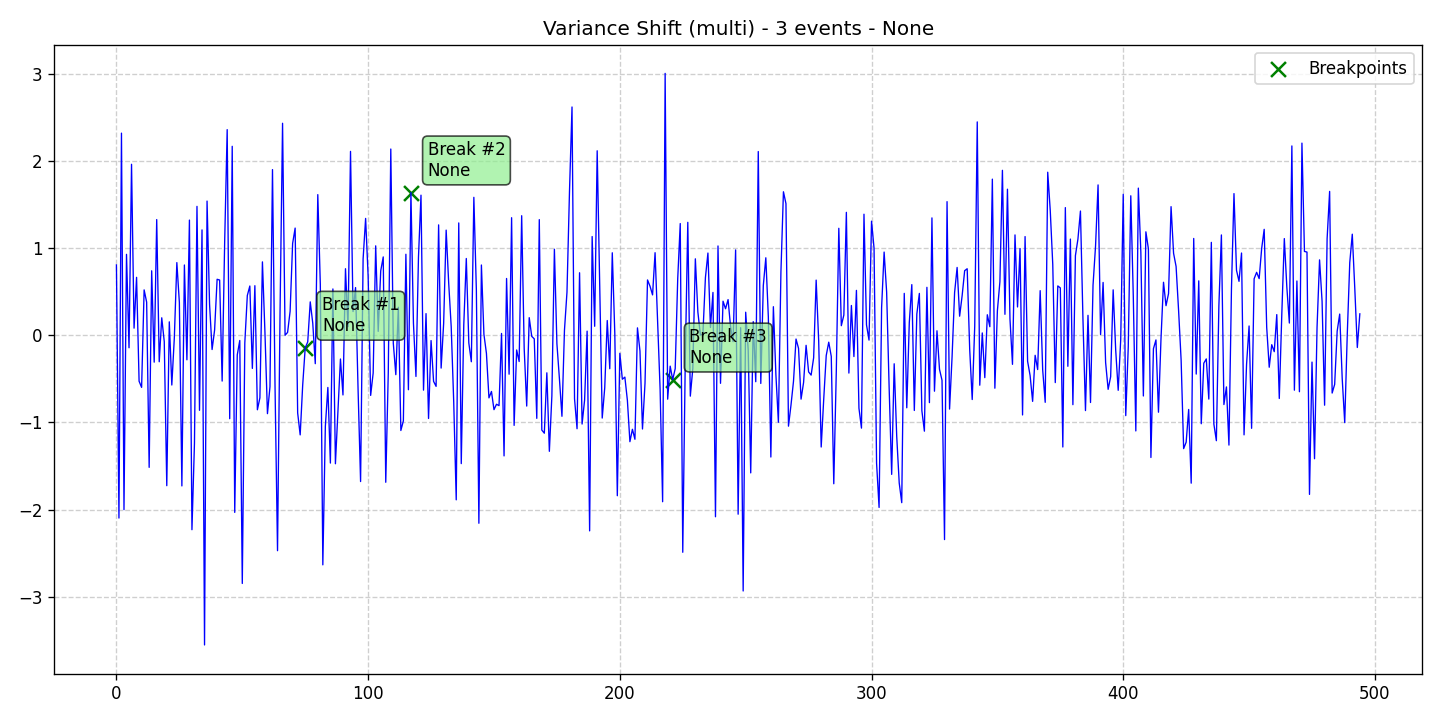

Data behind this chart, as committed beside it:
data, stationary, det_lin_up, det_lin_down, det_quad, det_cubic, det_exp, det_damped, stoc_trend, volatility, single_seas, multiple_seas, point_anom_single, point_anom_multi, collect_anom, context_anom, mean_shift, var_shift, trend_shift, date, is_break, is_anomaly, is_multi, location_beginning
0.8058, 0, 0, 0, 0, 0, 0, 0, 0, 0, 0, 0, 0, 0, 0, 0, 0, 1, 0, 2020-01-01, 0, 0, 1, 0
-2.096, 0, 0, 0, 0, 0, 0, 0, 0, 0, 0, 0, 0, 0, 0, 0, 0, 1, 0, 2020-01-02, 0, 0, 1, 0
2.317, 0, 0, 0, 0, 0, 0, 0, 0, 0, 0, 0, 0, 0, 0, 0, 0, 1, 0, 2020-01-03, 0, 0, 1, 0
-2, 0, 0, 0, 0, 0, 0, 0, 0, 0, 0, 0, 0, 0, 0, 0, 0, 1, 0, 2020-01-04, 0, 0, 1, 0
0.9273, 0, 0, 0, 0, 0, 0, 0, 0, 0, 0, 0, 0, 0, 0, 0, 0, 1, 0, 2020-01-05, 0, 0, 1, 0
-0.1437, 0, 0, 0, 0, 0, 0, 0, 0, 0, 0, 0, 0, 0, 0, 0, 0, 1, 0, 2020-01-06, 0, 0, 1, 0
1.96, 0, 0, 0, 0, 0, 0, 0, 0, 0, 0, 0, 0, 0, 0, 0, 0, 1, 0, 2020-01-07, 0, 0, 1, 0
0.0813, 0, 0, 0, 0, 0, 0, 0, 0, 0, 0, 0, 0, 0, 0, 0, 0, 1, 0, 2020-01-08, 0, 0, 1, 0
0.6638, 0, 0, 0, 0, 0, 0, 0, 0, 0, 0, 0, 0, 0, 0, 0, 0, 1, 0, 2020-01-09, 0, 0, 1, 0
-0.5271, 0, 0, 0, 0, 0, 0, 0, 0, 0, 0, 0, 0, 0, 0, 0, 0, 1, 0, 2020-01-10, 0, 0, 1, 0
-0.5975, 0, 0, 0, 0, 0, 0, 0, 0, 0, 0, 0, 0, 0, 0, 0, 0, 1, 0, 2020-01-11, 0, 0, 1, 0
0.52, 0, 0, 0, 0, 0, 0, 0, 0, 0, 0, 0, 0, 0, 0, 0, 0, 1, 0, 2020-01-12, 0, 0, 1, 0
0.38, 0, 0, 0, 0, 0, 0, 0, 0, 0, 0, 0, 0, 0, 0, 0, 0, 1, 0, 2020-01-13, 0, 0, 1, 0
-1.514, 0, 0, 0, 0, 0, 0, 0, 0, 0, 0, 0, 0, 0, 0, 0, 0, 1, 0, 2020-01-14, 0, 0, 1, 0
0.739, 0, 0, 0, 0, 0, 0, 0, 0, 0, 0, 0, 0, 0, 0, 0, 0, 1, 0, 2020-01-15, 0, 0, 1, 0
-0.3085, 0, 0, 0, 0, 0, 0, 0, 0, 0, 0, 0, 0, 0, 0, 0, 0, 1, 0, 2020-01-16, 0, 0, 1, 0
1.326, 0, 0, 0, 0, 0, 0, 0, 0, 0, 0, 0, 0, 0, 0, 0, 0, 1, 0, 2020-01-17, 0, 0, 1, 0
-0.3039, 0, 0, 0, 0, 0, 0, 0, 0, 0, 0, 0, 0, 0, 0, 0, 0, 1, 0, 2020-01-18, 0, 0, 1, 0
0.2001, 0, 0, 0, 0, 0, 0, 0, 0, 0, 0, 0, 0, 0, 0, 0, 0, 1, 0, 2020-01-19, 0, 0, 1, 0
-0.07331, 0, 0, 0, 0, 0, 0, 0, 0, 0, 0, 0, 0, 0, 0, 0, 0, 1, 0, 2020-01-20, 0, 0, 1, 0
-1.725, 0, 0, 0, 0, 0, 0, 0, 0, 0, 0, 0, 0, 0, 0, 0, 0, 1, 0, 2020-01-21, 0, 0, 1, 0
0.1537, 0, 0, 0, 0, 0, 0, 0, 0, 0, 0, 0, 0, 0, 0, 0, 0, 1, 0, 2020-01-22, 0, 0, 1, 0
-0.5705, 0, 0, 0, 0, 0, 0, 0, 0, 0, 0, 0, 0, 0, 0, 0, 0, 1, 0, 2020-01-23, 0, 0, 1, 0
-0.03069, 0, 0, 0, 0, 0, 0, 0, 0, 0, 0, 0, 0, 0, 0, 0, 0, 1, 0, 2020-01-24, 0, 0, 1, 0
0.8328, 0, 0, 0, 0, 0, 0, 0, 0, 0, 0, 0, 0, 0, 0, 0, 0, 1, 0, 2020-01-25, 0, 0, 1, 0
0.376, 0, 0, 0, 0, 0, 0, 0, 0, 0, 0, 0, 0, 0, 0, 0, 0, 1, 0, 2020-01-26, 0, 0, 1, 0
-1.727, 0, 0, 0, 0, 0, 0, 0, 0, 0, 0, 0, 0, 0, 0, 0, 0, 1, 0, 2020-01-27, 0, 0, 1, 0
0.8053, 0, 0, 0, 0, 0, 0, 0, 0, 0, 0, 0, 0, 0, 0, 0, 0, 1, 0, 2020-01-28, 0, 0, 1, 0
-0.2816, 0, 0, 0, 0, 0, 0, 0, 0, 0, 0, 0, 0, 0, 0, 0, 0, 1, 0, 2020-01-29, 0, 0, 1, 0
1.32, 0, 0, 0, 0, 0, 0, 0, 0, 0, 0, 0, 0, 0, 0, 0, 0, 1, 0, 2020-01-30, 0, 0, 1, 0
-2.229, 0, 0, 0, 0, 0, 0, 0, 0, 0, 0, 0, 0, 0, 0, 0, 0, 1, 0, 2020-01-31, 0, 0, 1, 0
-1.238, 0, 0, 0, 0, 0, 0, 0, 0, 0, 0, 0, 0, 0, 0, 0, 0, 1, 0, 2020-02-01, 0, 0, 1, 0
1.477, 0, 0, 0, 0, 0, 0, 0, 0, 0, 0, 0, 0, 0, 0, 0, 0, 1, 0, 2020-02-02, 0, 0, 1, 0
-0.8605, 0, 0, 0, 0, 0, 0, 0, 0, 0, 0, 0, 0, 0, 0, 0, 0, 1, 0, 2020-02-03, 0, 0, 1, 0
1.208, 0, 0, 0, 0, 0, 0, 0, 0, 0, 0, 0, 0, 0, 0, 0, 0, 1, 0, 2020-02-04, 0, 0, 1, 0
-3.55, 0, 0, 0, 0, 0, 0, 0, 0, 0, 0, 0, 0, 0, 0, 0, 0, 1, 0, 2020-02-05, 0, 0, 1, 0
1.538, 0, 0, 0, 0, 0, 0, 0, 0, 0, 0, 0, 0, 0, 0, 0, 0, 1, 0, 2020-02-06, 0, 0, 1, 0
0.3555, 0, 0, 0, 0, 0, 0, 0, 0, 0, 0, 0, 0, 0, 0, 0, 0, 1, 0, 2020-02-07, 0, 0, 1, 0
-0.1637, 0, 0, 0, 0, 0, 0, 0, 0, 0, 0, 0, 0, 0, 0, 0, 0, 1, 0, 2020-02-08, 0, 0, 1, 0
0.05951, 0, 0, 0, 0, 0, 0, 0, 0, 0, 0, 0, 0, 0, 0, 0, 0, 1, 0, 2020-02-09, 0, 0, 1, 0
0.6415, 0, 0, 0, 0, 0, 0, 0, 0, 0, 0, 0, 0, 0, 0, 0, 0, 1, 0, 2020-02-10, 0, 0, 1, 0
0.6329, 0, 0, 0, 0, 0, 0, 0, 0, 0, 0, 0, 0, 0, 0, 0, 0, 1, 0, 2020-02-11, 0, 0, 1, 0
-0.5253, 0, 0, 0, 0, 0, 0, 0, 0, 0, 0, 0, 0, 0, 0, 0, 0, 1, 0, 2020-02-12, 0, 0, 1, 0
1.069, 0, 0, 0, 0, 0, 0, 0, 0, 0, 0, 0, 0, 0, 0, 0, 0, 1, 0, 2020-02-13, 0, 0, 1, 0
2.357, 0, 0, 0, 0, 0, 0, 0, 0, 0, 0, 0, 0, 0, 0, 0, 0, 1, 0, 2020-02-14, 0, 0, 1, 0
-0.9568, 0, 0, 0, 0, 0, 0, 0, 0, 0, 0, 0, 0, 0, 0, 0, 0, 1, 0, 2020-02-15, 0, 0, 1, 0
2.166, 0, 0, 0, 0, 0, 0, 0, 0, 0, 0, 0, 0, 0, 0, 0, 0, 1, 0, 2020-02-16, 0, 0, 1, 0
-2.031, 0, 0, 0, 0, 0, 0, 0, 0, 0, 0, 0, 0, 0, 0, 0, 0, 1, 0, 2020-02-17, 0, 0, 1, 0
-0.2261, 0, 0, 0, 0, 0, 0, 0, 0, 0, 0, 0, 0, 0, 0, 0, 0, 1, 0, 2020-02-18, 0, 0, 1, 0
-0.05989, 0, 0, 0, 0, 0, 0, 0, 0, 0, 0, 0, 0, 0, 0, 0, 0, 1, 0, 2020-02-19, 0, 0, 1, 0
-2.845, 0, 0, 0, 0, 0, 0, 0, 0, 0, 0, 0, 0, 0, 0, 0, 0, 1, 0, 2020-02-20, 0, 0, 1, 0
-0.08989, 0, 0, 0, 0, 0, 0, 0, 0, 0, 0, 0, 0, 0, 0, 0, 0, 1, 0, 2020-02-21, 0, 0, 1, 0
0.4556, 0, 0, 0, 0, 0, 0, 0, 0, 0, 0, 0, 0, 0, 0, 0, 0, 1, 0, 2020-02-22, 0, 0, 1, 0
0.5644, 0, 0, 0, 0, 0, 0, 0, 0, 0, 0, 0, 0, 0, 0, 0, 0, 1, 0, 2020-02-23, 0, 0, 1, 0
-0.3801, 0, 0, 0, 0, 0, 0, 0, 0, 0, 0, 0, 0, 0, 0, 0, 0, 1, 0, 2020-02-24, 0, 0, 1, 0
0.568, 0, 0, 0, 0, 0, 0, 0, 0, 0, 0, 0, 0, 0, 0, 0, 0, 1, 0, 2020-02-25, 0, 0, 1, 0
-0.8543, 0, 0, 0, 0, 0, 0, 0, 0, 0, 0, 0, 0, 0, 0, 0, 0, 1, 0, 2020-02-26, 0, 0, 1, 0
-0.7173, 0, 0, 0, 0, 0, 0, 0, 0, 0, 0, 0, 0, 0, 0, 0, 0, 1, 0, 2020-02-27, 0, 0, 1, 0
0.841, 0, 0, 0, 0, 0, 0, 0, 0, 0, 0, 0, 0, 0, 0, 0, 0, 1, 0, 2020-02-28, 0, 0, 1, 0
0.03448, 0, 0, 0, 0, 0, 0, 0, 0, 0, 0, 0, 0, 0, 0, 0, 0, 1, 0, 2020-02-29, 0, 0, 1, 0
... 435 more rows
